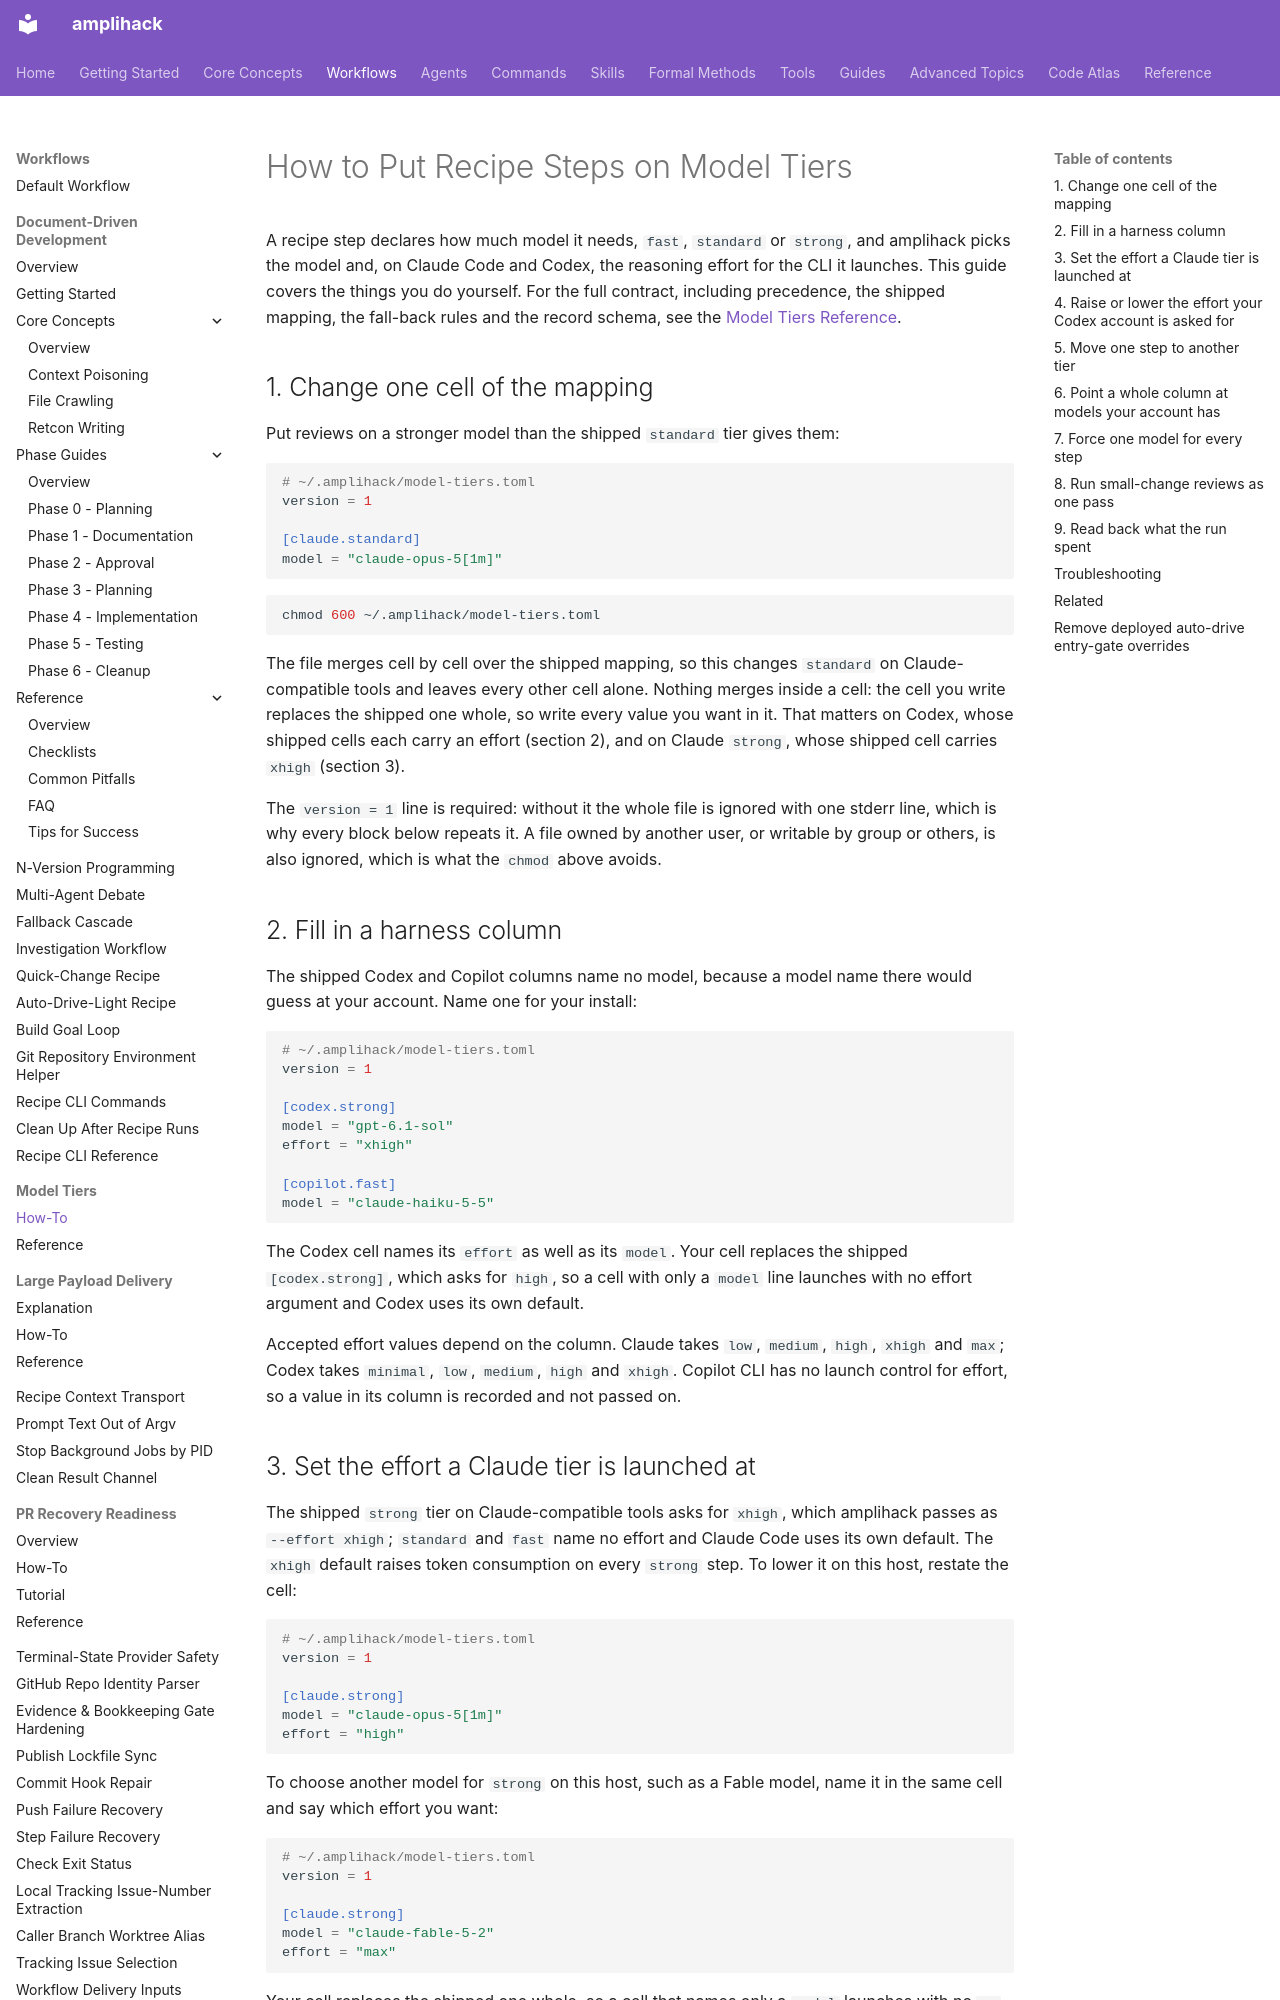

repository: rysweet/amplihack-rs · page: howto/set-model-tiers/index.html · generator: mkdocs

---
title: Set Recipe Model Tiers
description: Configure model mappings and step overrides, and remove obsolete auto-drive entry-gate overrides after deployment.
doc_type: howto
last_updated: 2026-11-21
---

# How to Put Recipe Steps on Model Tiers

A recipe step declares how much model it needs, `fast`, `standard` or `strong`,
and amplihack picks the model and, on Claude Code and Codex, the reasoning
effort for the CLI it launches. This guide covers the things you do yourself. For the full
contract, including precedence, the shipped mapping, the fall-back rules and
the record schema, see the
[Model Tiers Reference](../reference/model-tiers.md).

## 1. Change one cell of the mapping

Put reviews on a stronger model than the shipped `standard` tier gives them:

```toml
# ~/.amplihack/model-tiers.toml
version = 1

[claude.standard]
model = "claude-opus-5[1m]"
```

```sh
chmod 600 ~/.amplihack/model-tiers.toml
```

The file merges cell by cell over the shipped mapping, so this changes
`standard` on Claude-compatible tools and leaves every other cell alone.
Nothing merges inside a cell: the cell you write replaces the shipped one
whole, so write every value you want in it. That matters on Codex, whose
shipped cells each carry an effort (section 2), and on Claude `strong`, whose
shipped cell carries `xhigh` (section 3).

The `version = 1` line is required: without it the whole file is ignored with
one stderr line, which is why every block below repeats it. A file owned by
another user, or writable by group or others, is also ignored, which is what
the `chmod` above avoids.

## 2. Fill in a harness column

The shipped Codex and Copilot columns name no model, because a model name there
would guess at your account. Name one for your install:

```toml
# ~/.amplihack/model-tiers.toml
version = 1

[codex.strong]
model = "gpt-6.1-sol"
effort = "xhigh"

[copilot.fast]
model = "claude-haiku-5-5"
```

The Codex cell names its `effort` as well as its `model`. Your cell replaces
the shipped `[codex.strong]`, which asks for `high`, so a cell with only a
`model` line launches with no effort argument and Codex uses its own default.

Accepted effort values depend on the column. Claude takes `low`, `medium`,
`high`, `xhigh` and `max`; Codex takes `minimal`, `low`, `medium`, `high` and
`xhigh`. Copilot CLI has no launch control for effort, so a value in its column
is recorded and not passed on.
